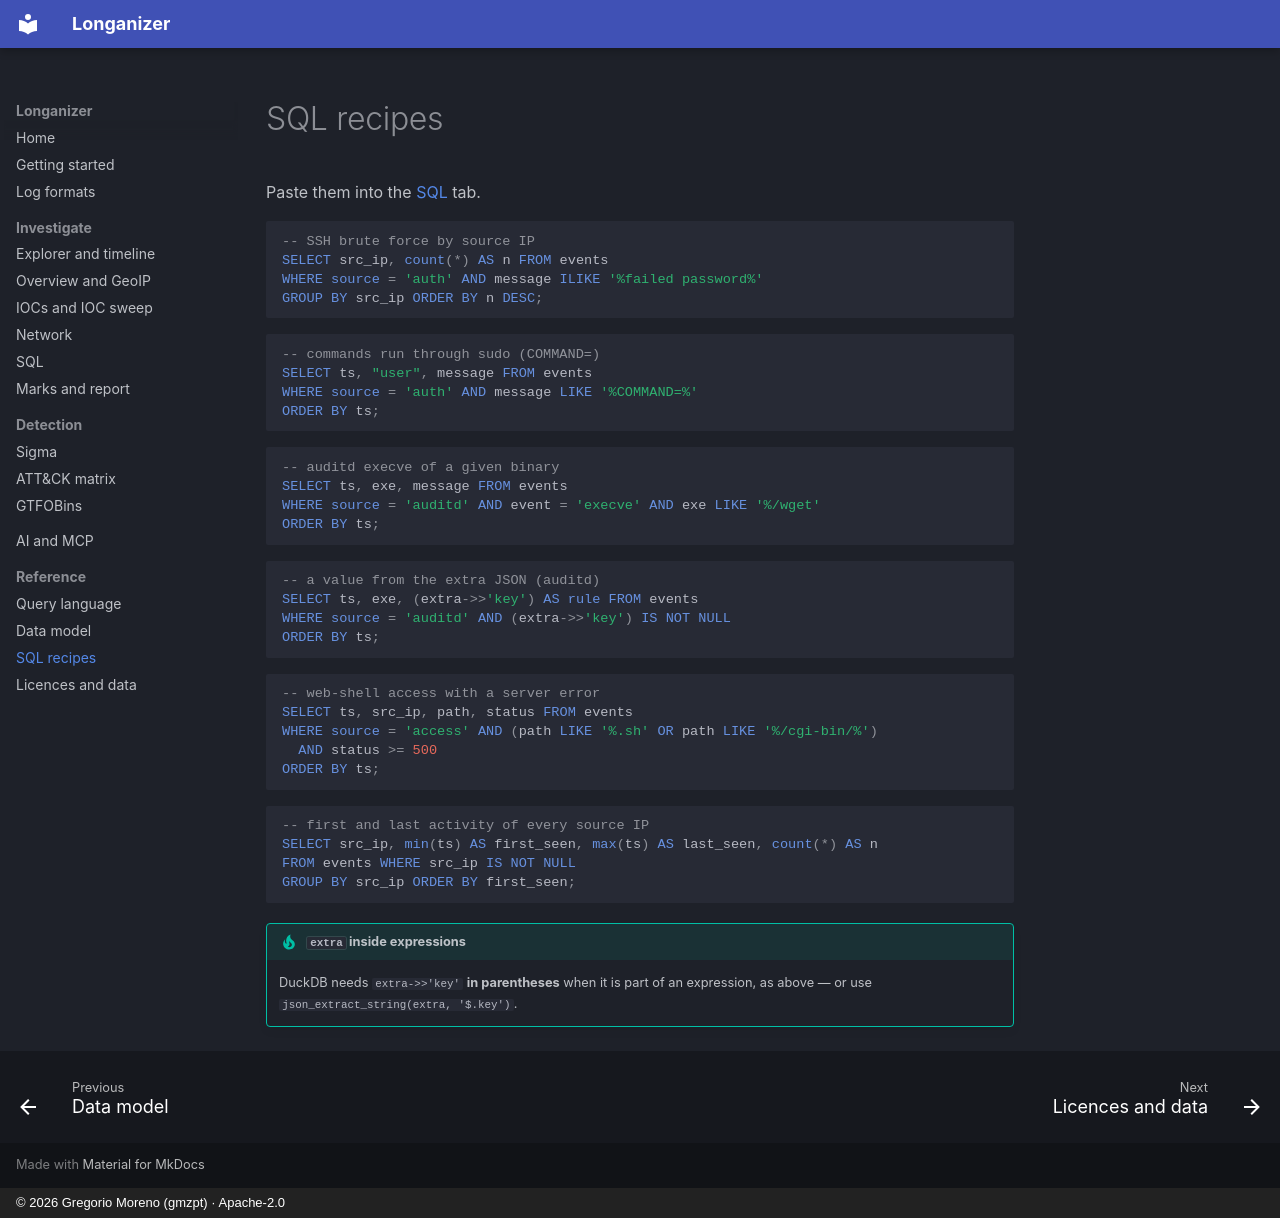

repository: G92MZ/longanizer · page: reference/sql-recipes/index.html · generator: mkdocs · copyright: © 2026 Gregorio Moreno (gmzpt) · Apache-2.0

# SQL recipes

Paste them into the [SQL](../investigate/sql.md) tab.

```sql
-- SSH brute force by source IP
SELECT src_ip, count(*) AS n FROM events
WHERE source = 'auth' AND message ILIKE '%failed password%'
GROUP BY src_ip ORDER BY n DESC;
```

```sql
-- commands run through sudo (COMMAND=)
SELECT ts, "user", message FROM events
WHERE source = 'auth' AND message LIKE '%COMMAND=%'
ORDER BY ts;
```

```sql
-- auditd execve of a given binary
SELECT ts, exe, message FROM events
WHERE source = 'auditd' AND event = 'execve' AND exe LIKE '%/wget'
ORDER BY ts;
```

```sql
-- a value from the extra JSON (auditd)
SELECT ts, exe, (extra->>'key') AS rule FROM events
WHERE source = 'auditd' AND (extra->>'key') IS NOT NULL
ORDER BY ts;
```

```sql
-- web-shell access with a server error
SELECT ts, src_ip, path, status FROM events
WHERE source = 'access' AND (path LIKE '%.sh' OR path LIKE '%/cgi-bin/%')
  AND status >= 500
ORDER BY ts;
```

```sql
-- first and last activity of every source IP
SELECT src_ip, min(ts) AS first_seen, max(ts) AS last_seen, count(*) AS n
FROM events WHERE src_ip IS NOT NULL
GROUP BY src_ip ORDER BY first_seen;
```

!!! tip "`extra` inside expressions"
    DuckDB needs `extra->>'key'` **in parentheses** when it is part of an expression, as above —
    or use `json_extract_string(extra, '$.key')`.
